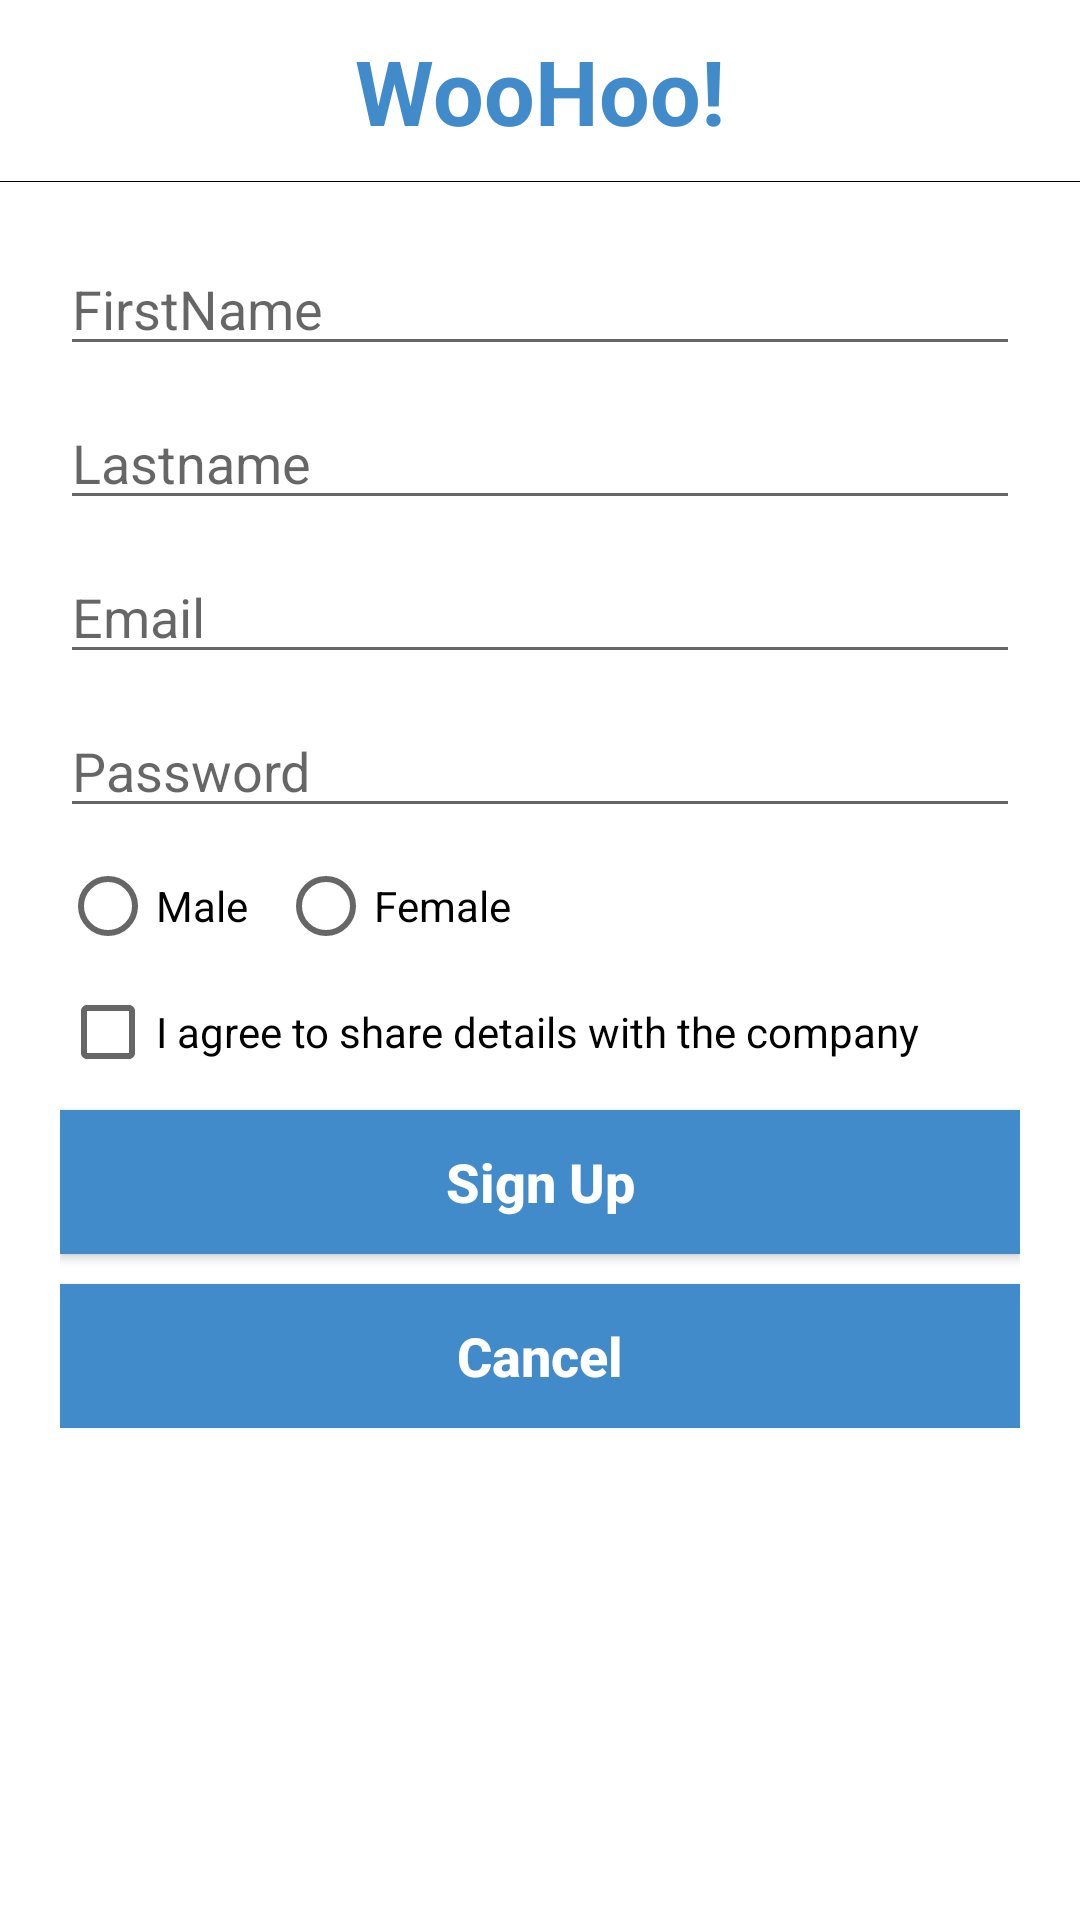

Android layout source for this screen:
<!-- AndroidManifest.xml: application theme AppTheme -->
<!-- res/layout/activity_registration.xml -->
<LinearLayout xmlns:android="http://schemas.android.com/apk/res/android"
    xmlns:tools="http://schemas.android.com/tools"
    android:layout_width="match_parent"
    android:layout_height="match_parent"
    android:orientation="vertical"
    android:background="@android:color/white"
    tools:context=".MainActivity">

    <TextView
        android:layout_width="wrap_content"
        android:layout_height="wrap_content"
        android:text="WooHoo!"
        android:layout_marginTop="10dp"
        android:layout_gravity="center_horizontal"
        android:textSize="30sp"
        android:textStyle="bold"
        android:textColor="#428BCA"
        />

    <View
        android:layout_width="match_parent"
        android:layout_height="1px"
        android:layout_marginTop="10dp"
        android:background="@android:color/black"/>


    <LinearLayout
        android:layout_width="match_parent"
        android:layout_height="wrap_content"
        android:orientation="vertical"
        android:padding="20dp"
        >


        <EditText
            android:id="@+id/editFirstName"
            android:layout_width="match_parent"
            android:layout_height="wrap_content"
            android:inputType="text"
            android:hint="FirstName" />

        <EditText
            android:id="@+id/editLastName"
            android:layout_width="match_parent"
            android:layout_height="wrap_content"
            android:layout_gravity="center_horizontal"
            android:layout_marginTop="10dp"
            android:ems="10"
            android:hint="Lastname"
            android:inputType="textPersonName" />

        <EditText
            android:id="@+id/editEmail"
            android:layout_width="match_parent"
            android:layout_height="wrap_content"
            android:layout_marginTop="10dp"
            android:ems="10"
            android:hint="Email"
            android:inputType="textEmailAddress" />

        <EditText
            android:id="@+id/editPwd"
            android:layout_width="match_parent"
            android:layout_height="wrap_content"
            android:layout_gravity="center_horizontal"
            android:layout_marginTop="10dp"
            android:ems="10"
            android:hint="Password"
            android:inputType="textPassword" />

        <RadioGroup
            android:id="@+id/rgGender"
            android:layout_width="match_parent"
            android:layout_height="wrap_content"
            android:layout_marginTop="10dp"
            android:orientation="horizontal">

            <RadioButton
                android:id="@+id/rbMale"
                android:layout_width="wrap_content"
                android:layout_height="wrap_content"
                android:text="Male" />

            <RadioButton
                android:id="@+id/rbfemale"
                android:layout_width="wrap_content"
                android:layout_height="wrap_content"
                android:layout_marginLeft="10dp"
                android:text="Female" />

        </RadioGroup>

        <CheckBox
            android:id="@+id/cbTerms"
            android:layout_width="wrap_content"
            android:layout_height="wrap_content"
            android:text="I agree to share details with the company"
            android:layout_marginTop="10dp"
            />

        <Button
            android:id="@+id/btnSignUp"
            android:layout_width="match_parent"
            android:layout_height="wrap_content"
            android:layout_marginTop="10dp"
            android:background="#428BCA"
            android:text="Sign Up"
            android:textAllCaps="false"
            android:textColor="@android:color/white"
            android:textSize="18sp"
            android:textStyle="bold" />

        <Button
            android:id="@+id/btnCancel"
            android:layout_width="match_parent"
            android:layout_height="wrap_content"
            android:layout_marginTop="10dp"
            android:background="#428BCA"
            android:text="Cancel"
            android:textAllCaps="false"
            android:textColor="@android:color/white"
            android:textSize="18sp"
            android:textStyle="bold" />
    </LinearLayout>
</LinearLayout>
<!-- resources referenced by this layout -->
<resources>
  <style name="AppTheme" parent="Theme.AppCompat.Light.DarkActionBar">
          
          <item name="colorPrimary">#428BCA</item>
          <item name="colorAccent">#428BCA</item>v
      </style>
</resources>
